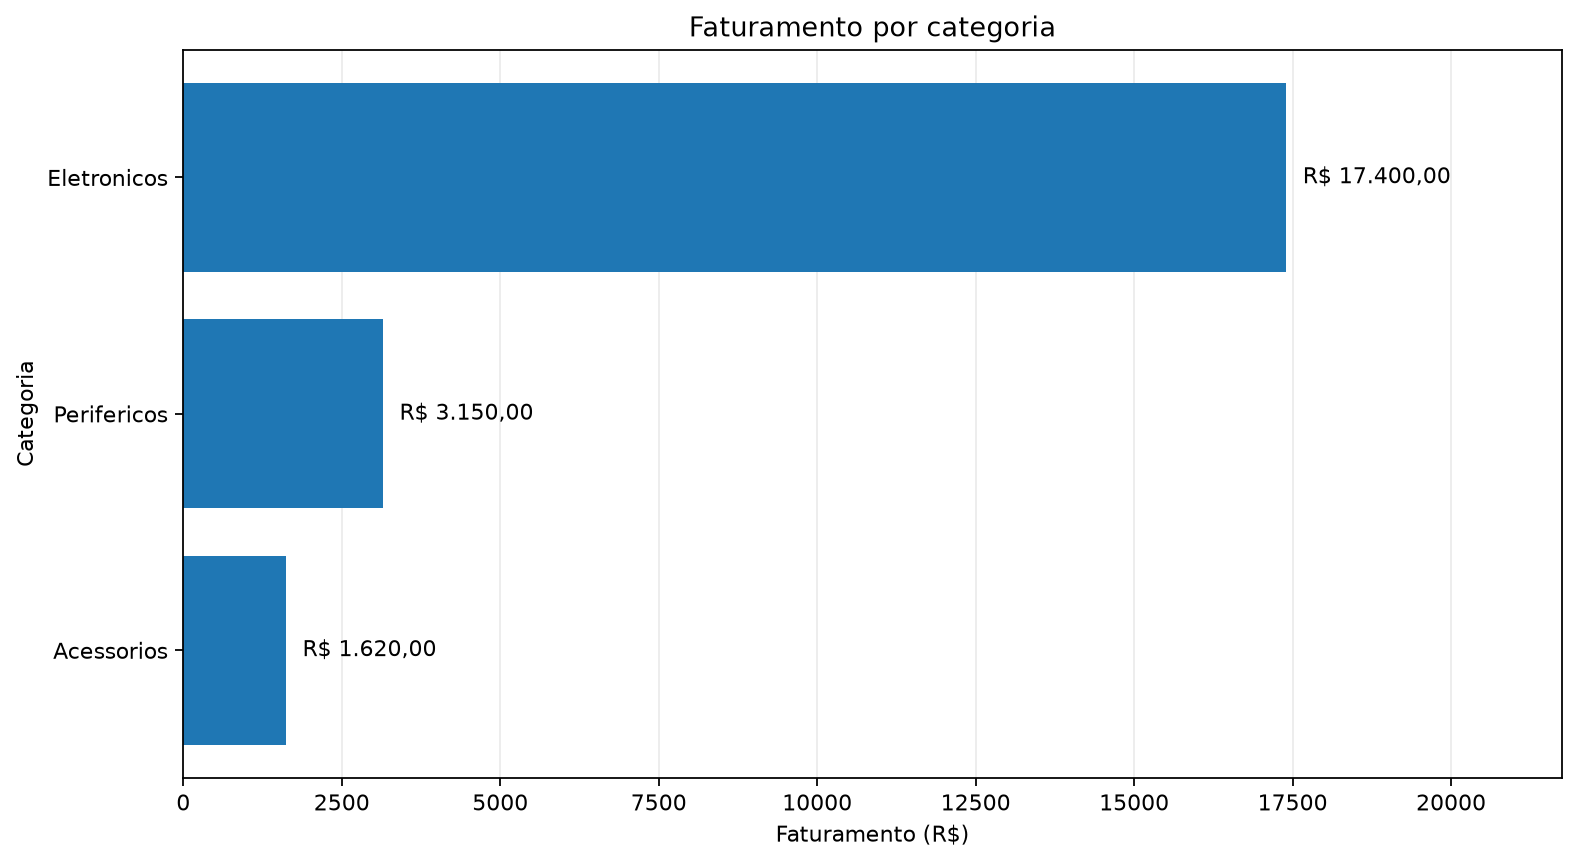

Values plotted in this chart, from the file beside it:
categoria, faturamento
Eletronicos, 17400
Perifericos, 3150
Acessorios, 1620
